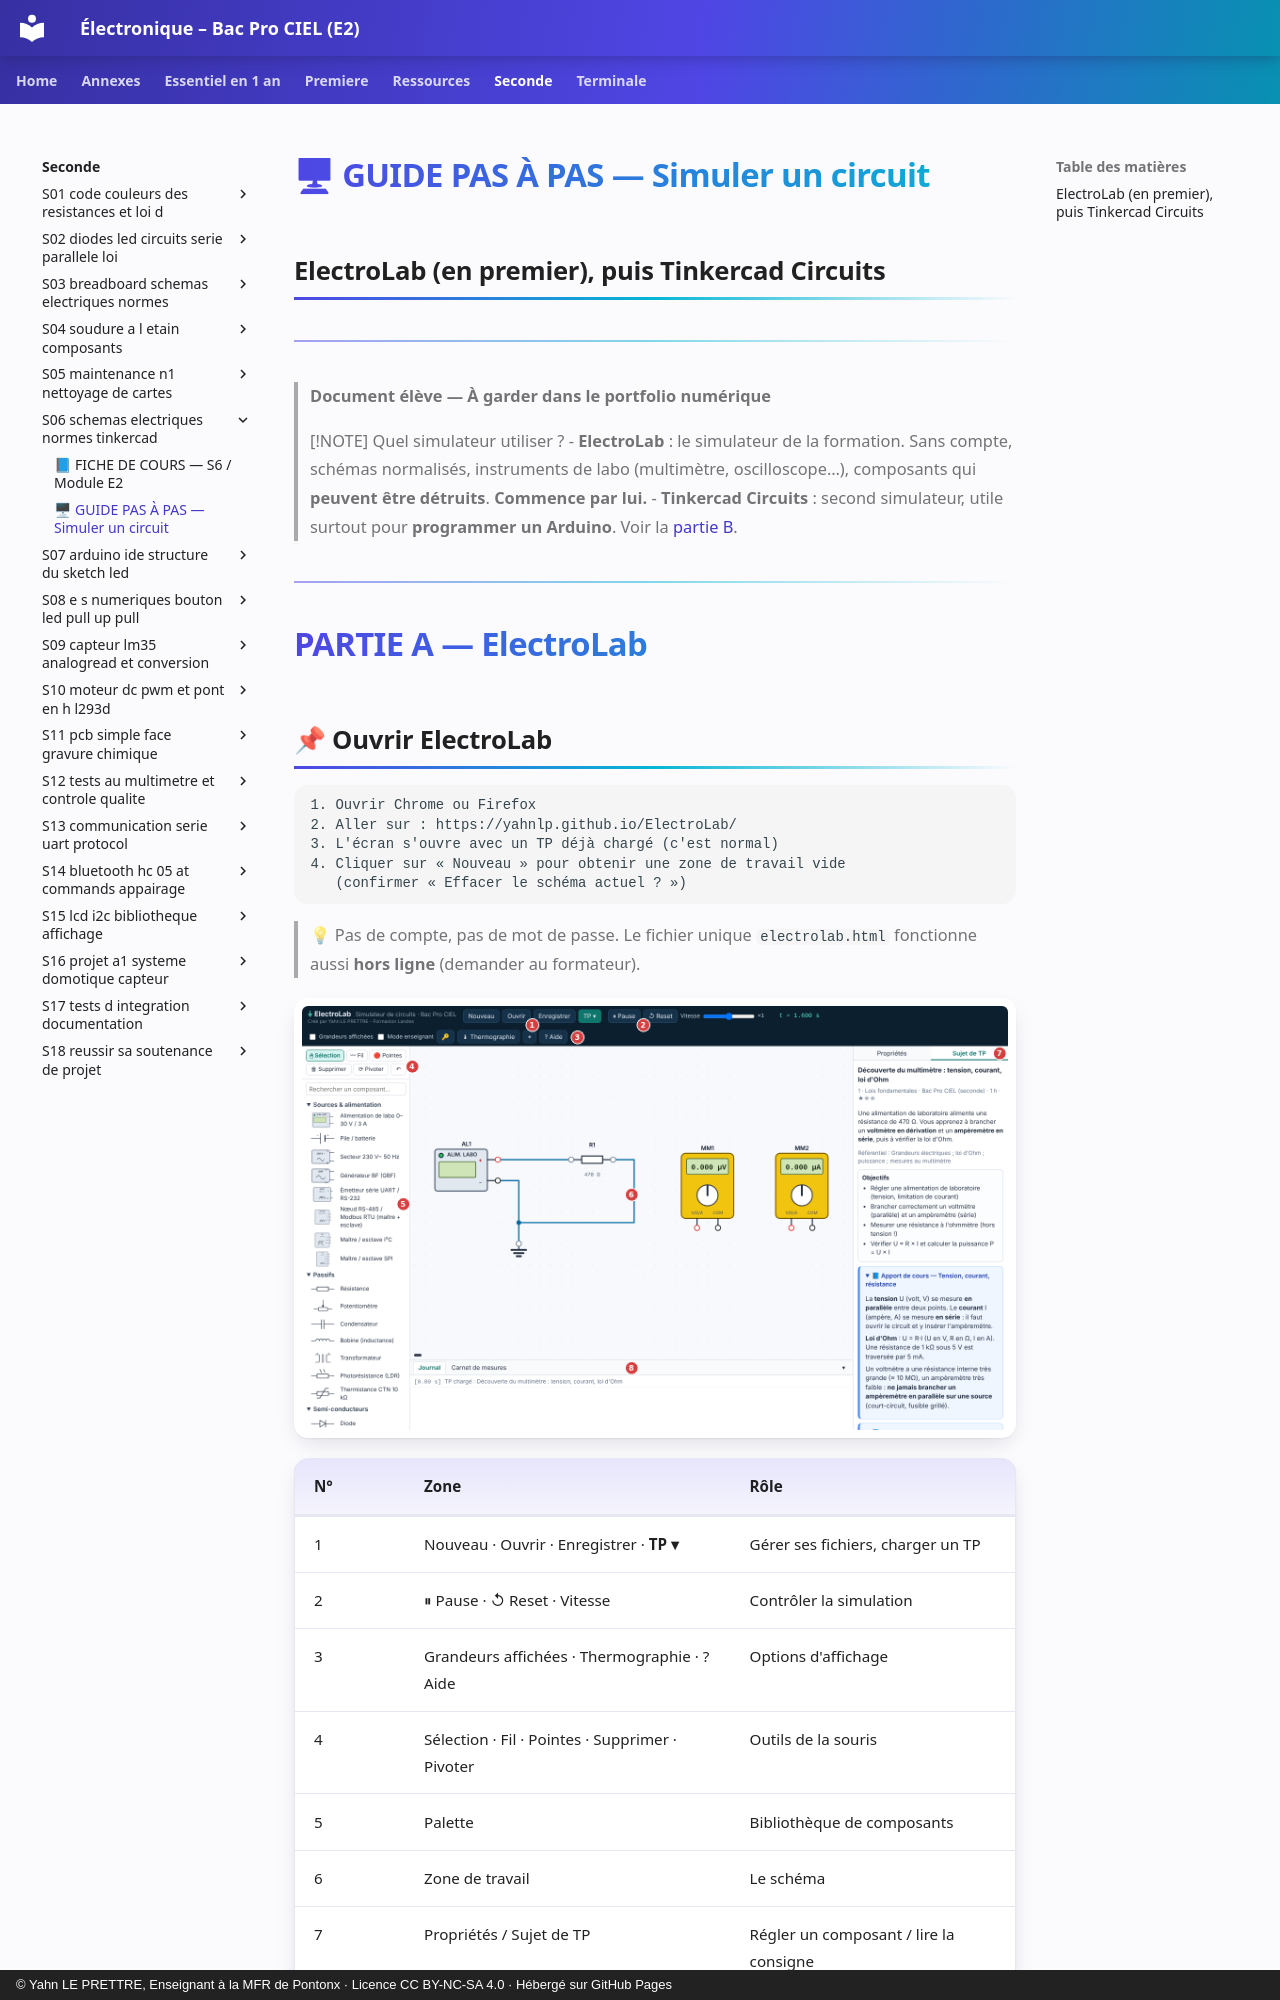

repository: YahnLP/ressources-pedagogiques · page: seconde/S06-schemas-electriques-normes-tinkercad/annexe-guide-pas-a-pas-tinkercad-circuits/index.html · generator: mkdocs · copyright: © Yahn LE PRETTRE, Enseignant à la MFR de Pontonx · Licence CC BY-NC-SA 4.0 · Hébergé sur GitHub Pages

# 🖥 GUIDE PAS À PAS — Simuler un circuit
## ElectroLab (en premier), puis Tinkercad Circuits

---

> **Document élève — À garder dans le portfolio numérique**

> [!NOTE] Quel simulateur utiliser ?
> - **ElectroLab** : le simulateur de la formation. Sans compte, schémas normalisés, instruments de labo (multimètre, oscilloscope…), composants qui **peuvent être détruits**. **Commence par lui.**
> - **Tinkercad Circuits** : second simulateur, utile surtout pour **programmer un Arduino**. Voir la [partie B](#partie-b-tinkercad-circuits).

---

# PARTIE A — ElectroLab

## 📌 Ouvrir ElectroLab

```
1. Ouvrir Chrome ou Firefox
2. Aller sur : https://yahnlp.github.io/ElectroLab/
3. L'écran s'ouvre avec un TP déjà chargé (c'est normal)
4. Cliquer sur « Nouveau » pour obtenir une zone de travail vide
   (confirmer « Effacer le schéma actuel ? »)
```

> 💡 Pas de compte, pas de mot de passe. Le fichier unique `electrolab.html` fonctionne aussi **hors ligne** (demander au formateur).

![Interface d'ElectroLab](images/electrolab-interface.png)

| N° | Zone | Rôle |
|---|---|---|
| 1 | Nouveau · Ouvrir · Enregistrer · **TP ▾** | Gérer ses fichiers, charger un TP |
| 2 | ⏸ Pause · ↺ Reset · Vitesse | Contrôler la simulation |
| 3 | Grandeurs affichées · Thermographie · ? Aide | Options d'affichage |
| 4 | Sélection · Fil · Pointes · Supprimer · Pivoter | Outils de la souris |
| 5 | Palette | Bibliothèque de composants |
| 6 | Zone de travail | Le schéma |
| 7 | Propriétés / Sujet de TP | Régler un composant / lire la consigne |
| 8 | Journal / Carnet de mesures | Messages et mesures notées |

---

## PARTIE A1 — Construire le circuit « LED + résistance »

> **Objectif** : alimenter une LED rouge sous 5 V avec une résistance de 330 Ω, puis mesurer la tension aux bornes de la LED.
